8-way image classification set "Region Growing" from GitHub (Jisooyanim/Thesis); label vocabulary: anthracnose, bacterial canker, cutting weevil, die back, gall midge, healthy, powdery mildew, sooty mould.

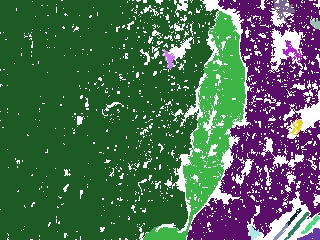
Label: bacterial canker

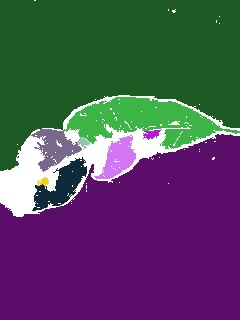
Label: anthracnose

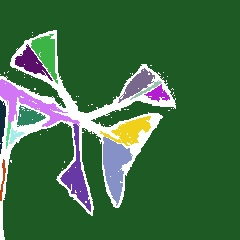
Label: cutting weevil

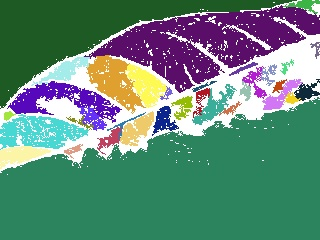
Label: gall midge

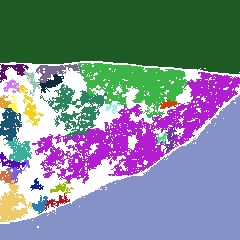
Label: powdery mildew

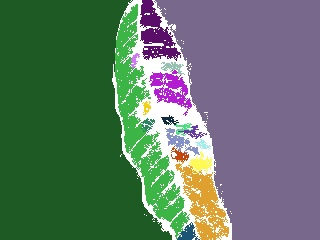
Label: healthy
